Run: headless pygame with SDL's dummy video driver; simulated clock (each Clock.tick advances the game by its frame time, no real sleeping); random seed 0; keys injected as events and as key.get_pressed() state; no mouse input.
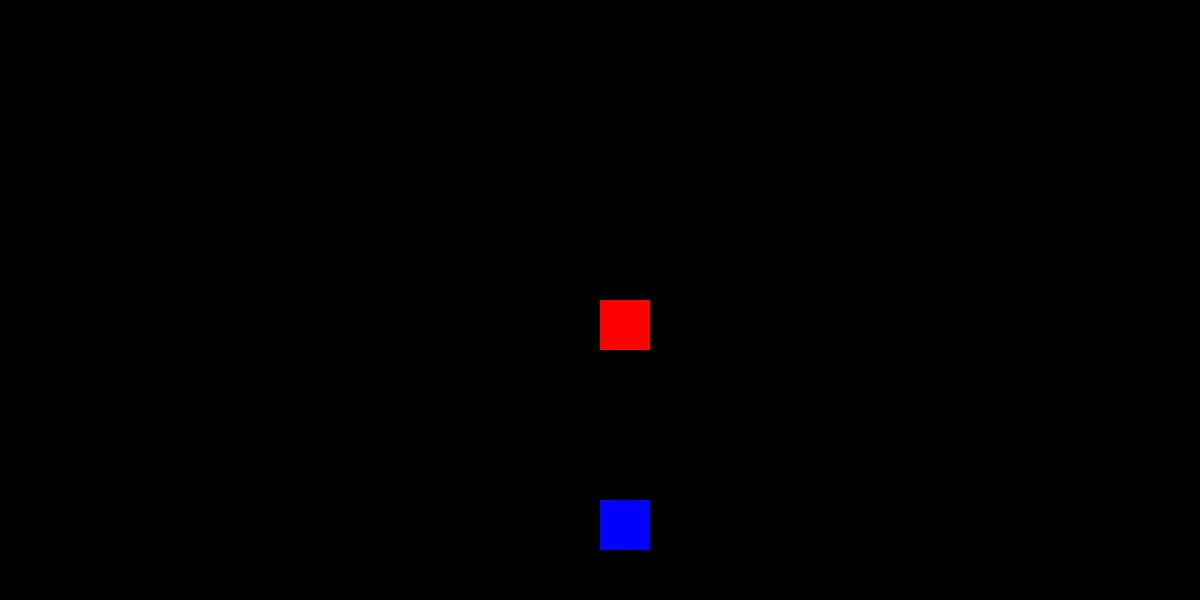
Frame 1 of 4 · flips 1–60 · no input
Frame 2 of 4 · flips 61–180 · tapped SPACE, RETURN · held RIGHT (→), D · screen unchanged from frame 1, image omitted
Frame 3 of 4 · flips 181–300 · held DOWN (↓), S · screen unchanged from frame 2, image omitted
Frame 4 of 4 · flips 301–420 · held LEFT (←), A, UP (↑), W · screen unchanged from frame 3, image omitted

The pygame program that drew these frames:

import pygame, sys

pygame.init()

RELOJ = pygame.time.Clock()
FPS = 60

ANCHO = 1200
ALTO = 600

pantalla = pygame.display.set_mode((ANCHO, ALTO))

rectangulo = pygame.Rect(ANCHO / 2, ALTO / 2, 50, 50)
otro_rectangulo = pygame.Rect(ANCHO / 2, 500, 50, 50)

while True:
    RELOJ.tick(FPS)
    for event in pygame.event.get():
        if event.type == pygame.QUIT:
            pygame.quit()
            sys.exit()
    
    pantalla.fill("Black")

    pygame.draw.rect(pantalla, "Red", rectangulo)
    pygame.draw.rect(pantalla, "Blue", otro_rectangulo)
    
    pygame.display.flip()
